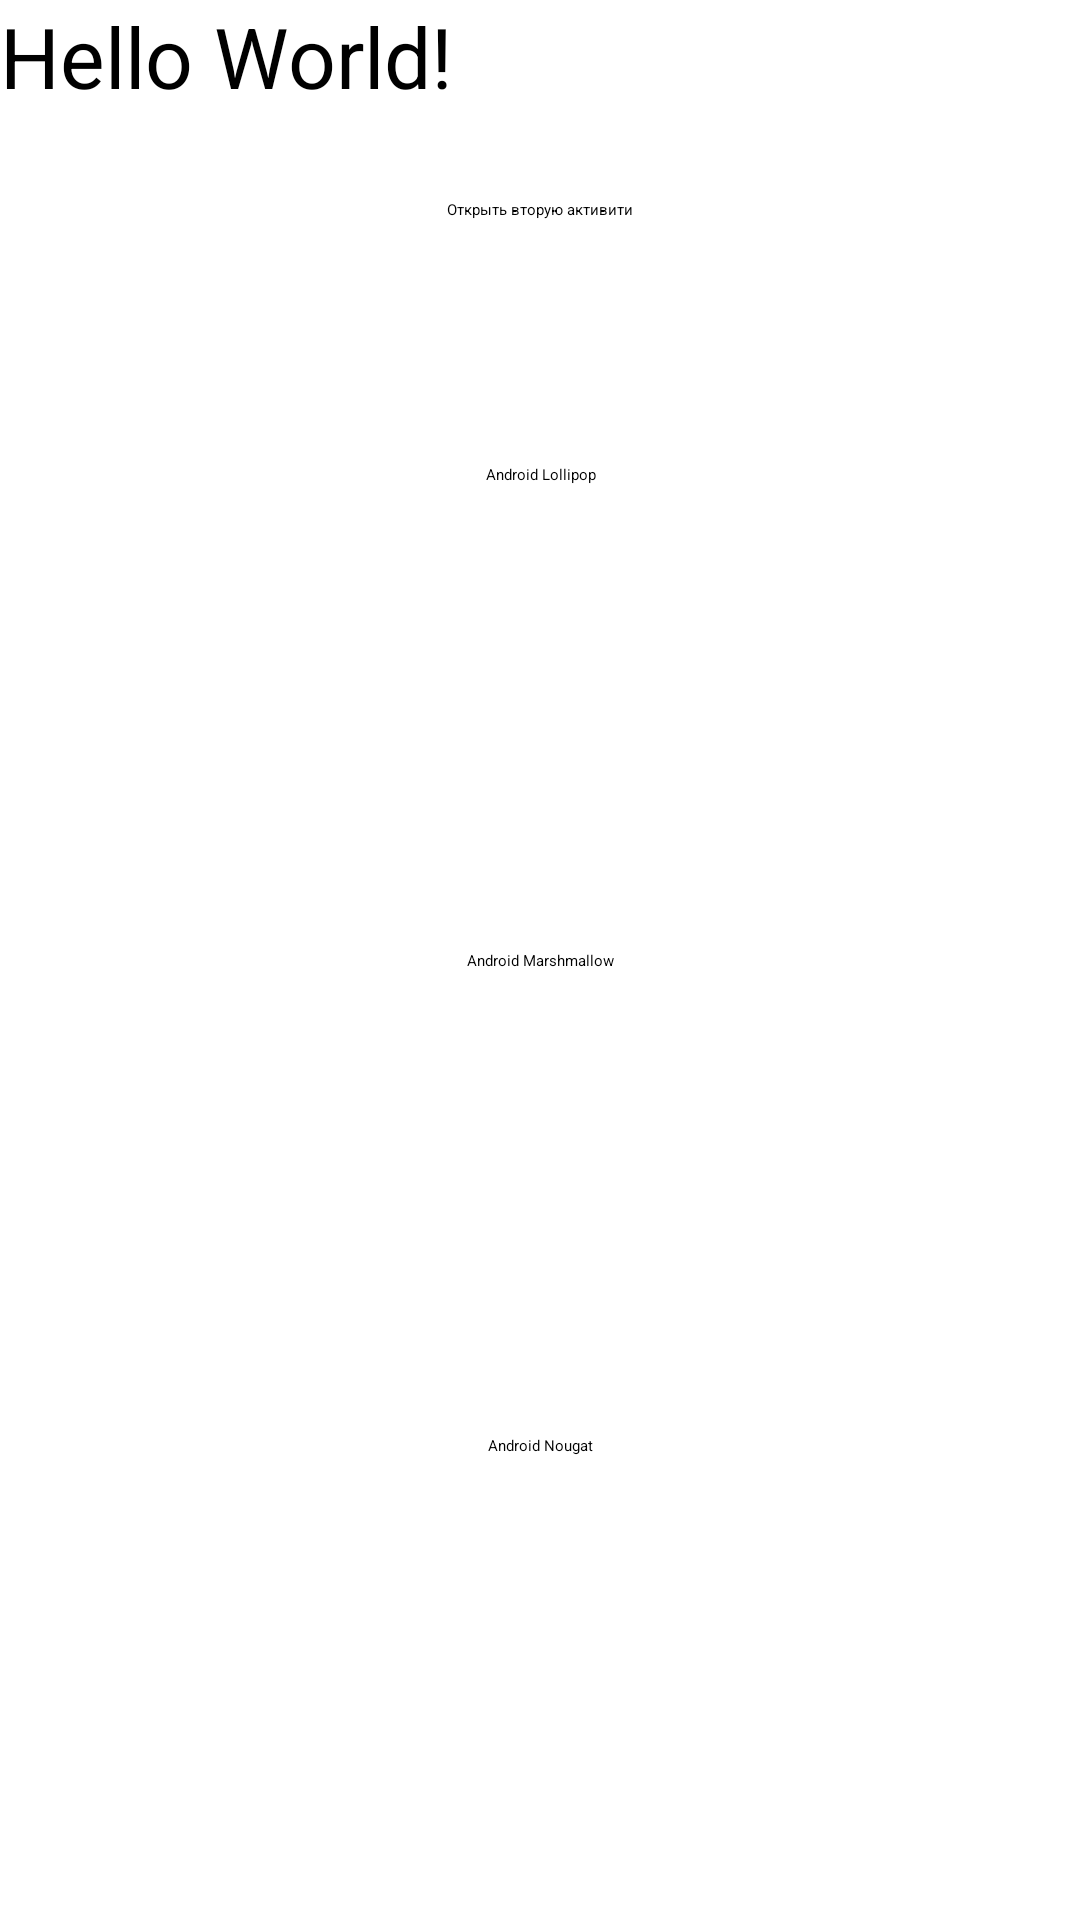

This screen was rendered from an Android layout file. Write that file and the resources it references.
<!-- AndroidManifest.xml: activity theme MyTheme -->
<!-- res/layout/activity_main.xml -->
<?xml version="1.0" encoding="utf-8"?>
<androidx.constraintlayout.widget.ConstraintLayout
    xmlns:android="http://schemas.android.com/apk/res/android"
    xmlns:app="http://schemas.android.com/apk/res-auto"
    xmlns:tools="http://schemas.android.com/tools"
    android:layout_width="match_parent"
    android:layout_height="match_parent">
    <TextView
        android:id="@+id/textView1"
        android:layout_width="0dp"
        android:layout_height="wrap_content"
        android:gravity="center"
        android:text="Android Lollipop"
        app:layout_constraintLeft_toLeftOf="parent"
        app:layout_constraintRight_toRightOf="parent"
        app:layout_constraintTop_toTopOf="parent"
        app:layout_constraintBottom_toTopOf="@+id/textView2"
        />
    <TextView
        android:id="@+id/textView2"
        android:layout_width="0dp"
        android:layout_height="wrap_content"
        android:gravity="center"
        android:text="Android Marshmallow"
        app:layout_constraintLeft_toLeftOf="parent"
        app:layout_constraintRight_toRightOf="parent"
        app:layout_constraintBottom_toTopOf="@+id/textView3"
        app:layout_constraintTop_toBottomOf="@+id/textView1"
        />
    <TextView
        android:id="@+id/textView3"
        android:layout_width="0dp"
        android:layout_height="wrap_content"
        android:gravity="center"
        android:text="Android Nougat"
        app:layout_constraintLeft_toLeftOf="parent"
        app:layout_constraintRight_toRightOf="parent"
        app:layout_constraintBottom_toBottomOf="parent"
        app:layout_constraintTop_toBottomOf="@+id/textView2"
        />

    <TextView
        android:id="@+id/selectedMenuItem"
        android:layout_width="wrap_content"
        android:layout_height="wrap_content"
        android:text="Hello World!"
        android:textSize="28sp"
        app:layout_constraintLeft_toLeftOf="parent"
        app:layout_constraintTop_toTopOf="parent" />

    <Button
        android:id="@+id/button_open_second_activity"
        android:layout_width="wrap_content"
        android:layout_height="wrap_content"
        android:layout_marginTop="29dp"
        android:onClick="openSecondActivity"
        android:text="Открыть вторую активити"
        app:layout_constraintEnd_toEndOf="parent"
        app:layout_constraintStart_toStartOf="parent"
        app:layout_constraintTop_toBottomOf="@+id/selectedMenuItem" />


</androidx.constraintlayout.widget.ConstraintLayout>
<!-- resources referenced by this layout -->
<resources>

</resources>
